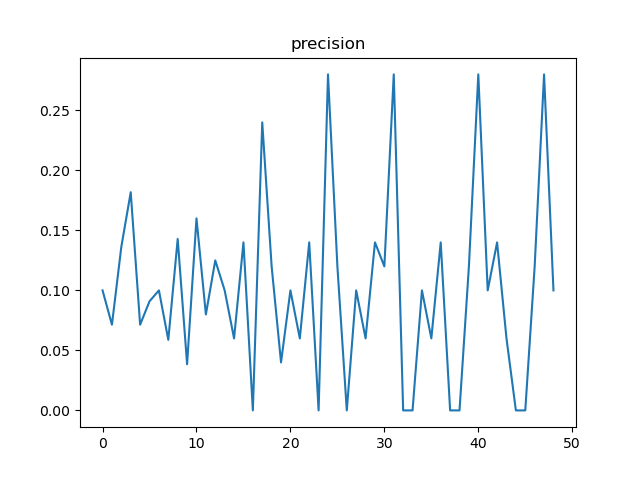

The data file committed next to this chart (first rows):
, t, precision, n
0, 12, 0.1, 100
1, 24, 0.07143, 56
2, 36, 0.1364, 44
3, 48, 0.1818, 22
4, 60, 0.07143, 28
5, 72, 0.09091, 22
6, 84, 0.1, 100
7, 96, 0.05882, 51
8, 108, 0.1429, 49
9, 120, 0.03846, 26
10, 132, 0.16, 25
11, 144, 0.08, 25
12, 156, 0.125, 24
13, 168, 0.1, 100
14, 180, 0.06, 50
15, 192, 0.14, 50
16, 204, 0.0, 25
17, 216, 0.24, 25
18, 228, 0.12, 25
19, 240, 0.04, 25
20, 252, 0.1, 100
21, 264, 0.06, 50
22, 276, 0.14, 50
23, 288, 0.0, 25
24, 300, 0.28, 25
25, 312, 0.12, 25
26, 324, 0.0, 25
27, 336, 0.1, 100
28, 348, 0.06, 50
29, 360, 0.14, 50
30, 372, 0.12, 25
31, 384, 0.28, 25
32, 396, 0.0, 25
33, 408, 0.0, 25
34, 420, 0.1, 100
35, 432, 0.06, 50
36, 444, 0.14, 50
37, 456, 0.0, 25
38, 468, 0.0, 25
39, 480, 0.12, 25
40, 492, 0.28, 25
41, 504, 0.1, 100
42, 516, 0.14, 50
43, 528, 0.06, 50
44, 540, 0.0, 25
45, 552, 0.0, 25
46, 564, 0.12, 25
47, 576, 0.28, 25
48, 588, 0.1, 100
